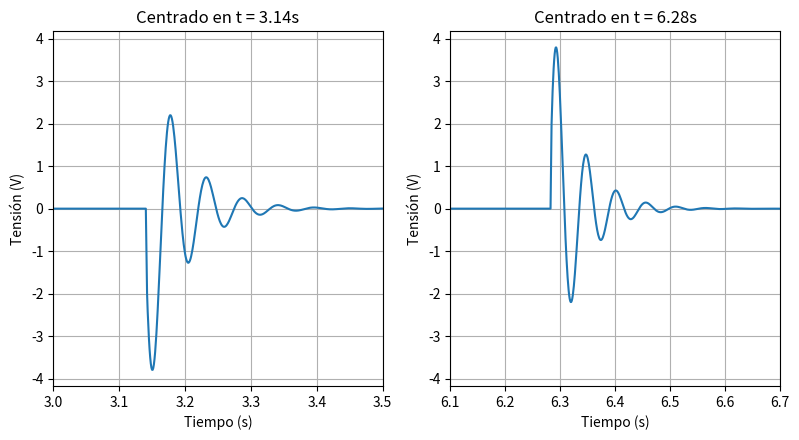

This figure's Python source:
# Ampliación del comportamiento de la respuesta a la señal cuadrada de 1rad/s del circuito normalizado simulado numéricamente con SciPy.

import matplotlib.pyplot as plt
from scipy import signal
import numpy as np

# Función de transferencia del circuito normalizado
h = signal.TransferFunction([2e3, 667e3, 0], [1, 2540, 114e3, 34.3e6])

window_size = 0.5
_, ax = plt.subplots(nrows=1, ncols=2, figsize=(window_size * 16, window_size * 9))

w = 1
t = np.linspace(0, 3*np.pi/w, num=10000)
u = signal.square(w*t)
t, y, _ = signal.lsim(h, U=u, T=t)

ax[0].plot(t, y)
ax[0].grid()
ax[0].set_xlim(3, 3.5)
ax[0].set(xlabel='Tiempo (s)', ylabel='Tensión (V)')
ax[0].set_title('Centrado en t = 3.14s')

w = 1
t = np.linspace(0, 3*np.pi/w, num=10000)
u = signal.square(w*t)
t, y, _ = signal.lsim(h, U=u, T=t)

ax[1].plot(t, y)
ax[1].grid()
ax[1].set_xlim(6.1, 6.7)
ax[1].set(xlabel='Tiempo (s)', ylabel='Tensión (V)')
ax[1].set_title('Centrado en t = 6.28s')

plt.tight_layout()
plt.show()
